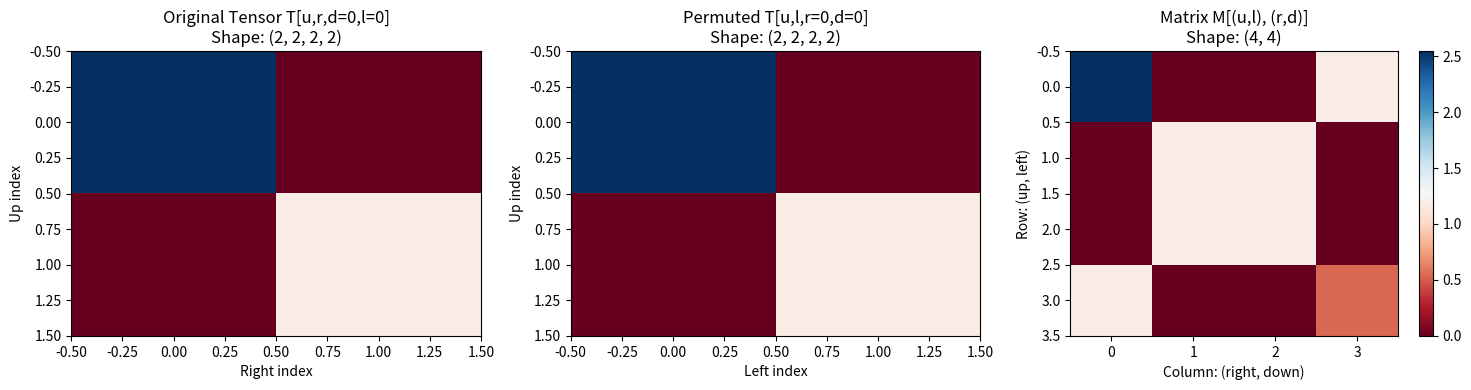
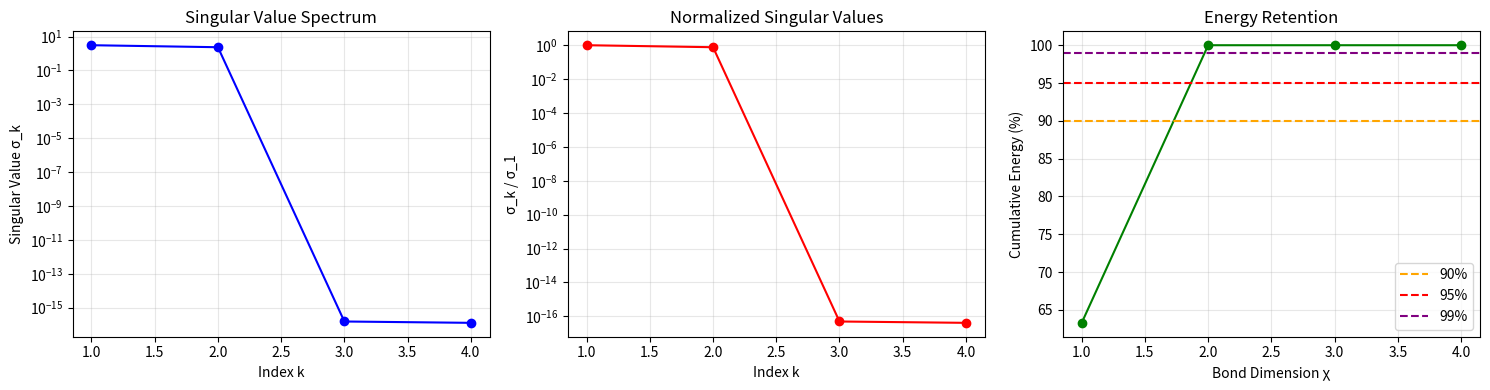
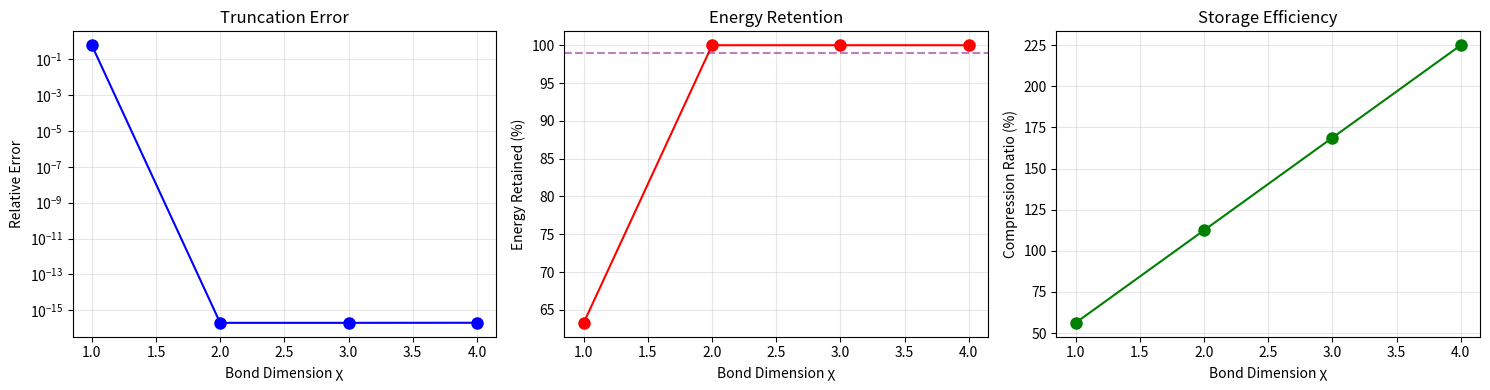

The matplotlib source for these figures, in order:
"""
TRG 中 SVD 應用的互動式示範

本程式展示：
1. 如何將張量重組為矩陣
2. SVD 分解的詳細過程
3. 截斷策略的影響
4. 奇異值分佈與能量保留
5. 與您的 truncated_svd.py 整合
"""

import numpy as np
import matplotlib.pyplot as plt
from typing import Tuple, Optional


def build_ising_local_tensor(beta: float, J: float = 1.0, h: float = 0.0) -> np.ndarray:
    """
    建立 2D Ising 模型的局域 rank-4 張量
    
    使用 cosh/sinh 分解方法
    """
    cosh_val = np.cosh(beta * J)
    sinh_val = np.sinh(beta * J)
    
    # M[自旋索引, 虛擬鍵]: 平方根分解
    M = np.array([
        [np.sqrt(cosh_val), np.sqrt(sinh_val)],
        [np.sqrt(cosh_val), -np.sqrt(sinh_val)]
    ], dtype=np.float64)
    
    # 外場權重
    field_weights = np.array([np.exp(beta * h), np.exp(-beta * h)])
    
    # 構建 rank-4 張量 T[up, right, down, left]
    tensor = np.zeros((2, 2, 2, 2), dtype=np.float64)
    for spin_idx, weight in enumerate(field_weights):
        # 四個方向的虛擬鍵外積
        contrib = np.einsum('i,j,k,l->ijkl',
                           M[spin_idx], M[spin_idx],
                           M[spin_idx], M[spin_idx],
                           optimize=True)
        tensor += weight * contrib
    
    return tensor


def visualize_tensor_to_matrix_reshaping(tensor: np.ndarray, save_path: Optional[str] = None):
    """
    視覺化張量到矩陣的重組過程
    """
    dim = tensor.shape[0]
    
    # 重組為矩陣
    permuted = np.transpose(tensor, (0, 3, 1, 2))  # (up, left, right, down)
    matrix = permuted.reshape(dim * dim, dim * dim)
    
    fig, axes = plt.subplots(1, 3, figsize=(15, 4))
    
    # 原始張量（展示為 4D 切片）
    axes[0].imshow(tensor[:, :, 0, 0], cmap='RdBu', aspect='auto')
    axes[0].set_title(f'Original Tensor T[u,r,d=0,l=0]\nShape: {tensor.shape}')
    axes[0].set_xlabel('Right index')
    axes[0].set_ylabel('Up index')
    
    # 重排後的張量
    axes[1].imshow(permuted[:, :, 0, 0], cmap='RdBu', aspect='auto')
    axes[1].set_title(f'Permuted T[u,l,r=0,d=0]\nShape: {permuted.shape}')
    axes[1].set_xlabel('Left index')
    axes[1].set_ylabel('Up index')
    
    # 重組為矩陣
    im = axes[2].imshow(matrix, cmap='RdBu', aspect='auto')
    axes[2].set_title(f'Matrix M[(u,l), (r,d)]\nShape: {matrix.shape}')
    axes[2].set_xlabel('Column: (right, down)')
    axes[2].set_ylabel('Row: (up, left)')
    plt.colorbar(im, ax=axes[2])
    
    plt.tight_layout()
    
    if save_path:
        plt.savefig(save_path, dpi=300, bbox_inches='tight')
        print(f"已儲存圖片至: {save_path}")
    
    plt.show()


def analyze_svd_spectrum(tensor: np.ndarray, save_path: Optional[str] = None):
    """
    分析張量 SVD 的奇異值譜
    """
    dim = tensor.shape[0]
    
    # 重組為矩陣
    permuted = np.transpose(tensor, (0, 3, 1, 2))
    matrix = permuted.reshape(dim * dim, dim * dim)
    
    # SVD 分解
    U, S, Vh = np.linalg.svd(matrix, full_matrices=False)
    
    # 計算累積能量
    cumulative_energy = np.cumsum(S**2) / np.sum(S**2)
    
    # 繪圖
    fig, axes = plt.subplots(1, 3, figsize=(15, 4))
    
    # 奇異值分佈
    axes[0].semilogy(range(1, len(S) + 1), S, 'bo-', markersize=6)
    axes[0].set_xlabel('Index k')
    axes[0].set_ylabel('Singular Value σ_k')
    axes[0].set_title('Singular Value Spectrum')
    axes[0].grid(True, alpha=0.3)
    
    # 歸一化奇異值
    axes[1].plot(range(1, len(S) + 1), S / S[0], 'ro-', markersize=6)
    axes[1].set_xlabel('Index k')
    axes[1].set_ylabel('σ_k / σ_1')
    axes[1].set_title('Normalized Singular Values')
    axes[1].set_yscale('log')
    axes[1].grid(True, alpha=0.3)
    
    # 累積能量
    axes[2].plot(range(1, len(S) + 1), cumulative_energy * 100, 'go-', markersize=6)
    axes[2].axhline(y=90, color='orange', linestyle='--', label='90%')
    axes[2].axhline(y=95, color='red', linestyle='--', label='95%')
    axes[2].axhline(y=99, color='purple', linestyle='--', label='99%')
    axes[2].set_xlabel('Bond Dimension χ')
    axes[2].set_ylabel('Cumulative Energy (%)')
    axes[2].set_title('Energy Retention')
    axes[2].legend()
    axes[2].grid(True, alpha=0.3)
    
    plt.tight_layout()
    
    if save_path:
        plt.savefig(save_path, dpi=300, bbox_inches='tight')
        print(f"已儲存圖片至: {save_path}")
    
    plt.show()
    
    # 輸出統計信息
    print("=" * 60)
    print("奇異值統計")
    print("=" * 60)
    print(f"總奇異值數量: {len(S)}")
    print(f"最大奇異值: {S[0]:.6e}")
    print(f"最小奇異值: {S[-1]:.6e}")
    print(f"條件數: {S[0] / S[-1]:.2e}")
    print()
    
    for threshold in [0.90, 0.95, 0.99, 0.999]:
        rank = np.argmax(cumulative_energy >= threshold) + 1
        print(f"保留 {threshold*100:.1f}% 能量所需秩數: {rank}")
    
    print("=" * 60)
    
    return S, cumulative_energy


def compare_truncation_effects(
    tensor: np.ndarray,
    chi_values: list[int],
    save_path: Optional[str] = None
):
    """
    比較不同截斷秩數的效果
    """
    dim = tensor.shape[0]
    
    # 重組為矩陣
    permuted = np.transpose(tensor, (0, 3, 1, 2))
    matrix = permuted.reshape(dim * dim, dim * dim)
    
    # 完整 SVD（參考）
    U_full, S_full, Vh_full = np.linalg.svd(matrix, full_matrices=False)
    matrix_ref = U_full @ np.diag(S_full) @ Vh_full
    
    results = []
    
    for chi in chi_values:
        # 截斷 SVD
        keep = min(chi, len(S_full))
        U = U_full[:, :keep]
        S = S_full[:keep]
        Vh = Vh_full[:keep, :]
        
        # 重建矩陣
        matrix_approx = U @ np.diag(S) @ Vh
        
        # 計算誤差
        rel_error = np.linalg.norm(matrix - matrix_approx, 'fro') / np.linalg.norm(matrix, 'fro')
        
        # 能量保留
        energy_kept = np.sum(S**2) / np.sum(S_full**2)
        
        # 壓縮率
        original_params = matrix.size
        compressed_params = U.size + S.size + Vh.size
        compression_ratio = compressed_params / original_params
        
        results.append({
            'chi': chi,
            'rel_error': rel_error,
            'energy_kept': energy_kept,
            'compression_ratio': compression_ratio
        })
        
        print(f"χ = {chi:3d} | 誤差: {rel_error:.6e} | 能量: {energy_kept*100:.2f}% | 壓縮率: {compression_ratio*100:.1f}%")
    
    # 繪圖
    fig, axes = plt.subplots(1, 3, figsize=(15, 4))
    
    chi_arr = [r['chi'] for r in results]
    
    # 相對誤差
    axes[0].semilogy(chi_arr, [r['rel_error'] for r in results], 'bo-', markersize=8)
    axes[0].set_xlabel('Bond Dimension χ')
    axes[0].set_ylabel('Relative Error')
    axes[0].set_title('Truncation Error')
    axes[0].grid(True, alpha=0.3)
    
    # 能量保留
    axes[1].plot(chi_arr, [r['energy_kept']*100 for r in results], 'ro-', markersize=8)
    axes[1].axhline(y=99, color='purple', linestyle='--', alpha=0.5)
    axes[1].set_xlabel('Bond Dimension χ')
    axes[1].set_ylabel('Energy Retained (%)')
    axes[1].set_title('Energy Retention')
    axes[1].grid(True, alpha=0.3)
    
    # 壓縮率
    axes[2].plot(chi_arr, [r['compression_ratio']*100 for r in results], 'go-', markersize=8)
    axes[2].set_xlabel('Bond Dimension χ')
    axes[2].set_ylabel('Compression Ratio (%)')
    axes[2].set_title('Storage Efficiency')
    axes[2].grid(True, alpha=0.3)
    
    plt.tight_layout()
    
    if save_path:
        plt.savefig(save_path, dpi=300, bbox_inches='tight')
        print(f"\n已儲存圖片至: {save_path}")
    
    plt.show()
    
    return results


def trg_step_with_visualization(
    tensor: np.ndarray,
    max_bond_dim: int = 8,
    show_details: bool = True
) -> Tuple[np.ndarray, int]:
    """
    執行一次 TRG 步驟，並提供詳細的視覺化輸出
    """
    dim = tensor.shape[0]
    
    if show_details:
        print("\n" + "=" * 60)
        print("TRG 單步分解 - 詳細過程")
        print("=" * 60)
        print(f"\n原始張量形狀: {tensor.shape}")
        print(f"虛擬鍵維度: {dim}")
    
    # 步驟 1: 重組
    permuted = np.transpose(tensor, (0, 3, 1, 2))
    matrix = permuted.reshape(dim * dim, dim * dim)
    
    if show_details:
        print(f"\n[步驟 1] 張量 → 矩陣")
        print(f"  重排指標: (u,r,d,l) → (u,l,r,d)")
        print(f"  矩陣形狀: {matrix.shape}")
    
    # 步驟 2: SVD
    U, S, Vh = np.linalg.svd(matrix, full_matrices=False)
    
    if show_details:
        print(f"\n[步驟 2] SVD 分解")
        print(f"  U 形狀: {U.shape}")
        print(f"  奇異值數量: {len(S)}")
        print(f"  前 5 個奇異值: {S[:min(5, len(S))]}")
    
    # 步驟 3: 截斷
    keep = min(max_bond_dim, len(S))
    
    if show_details:
        cumulative_energy = np.cumsum(S**2) / np.sum(S**2)
        print(f"\n[步驟 3] 截斷")
        print(f"  原始秩: {len(S)}")
        print(f"  截斷秩: {keep}")
        print(f"  保留能量: {cumulative_energy[keep-1]*100:.2f}%")
    
    U = U[:, :keep]
    S = S[:keep]
    Vh = Vh[:keep, :]
    
    # 步驟 4: 平方根分配
    sqrt_S = np.sqrt(S)
    U = U * sqrt_S
    Vh = sqrt_S[:, None] * Vh
    
    if show_details:
        print(f"\n[步驟 4] 平方根分配奇異值")
        print(f"  U 吸收 √S 後形狀: {U.shape}")
        print(f"  Vh 吸收 √S 後形狀: {Vh.shape}")
    
    # 步驟 5: 重組
    S1 = U.reshape(dim, dim, keep)
    S2 = Vh.reshape(keep, dim, dim)
    
    if show_details:
        print(f"\n[步驟 5] 矩陣 → rank-3 張量")
        print(f"  S1 (左張量) 形狀: {S1.shape}")
        print(f"  S2 (右張量) 形狀: {S2.shape}")
    
    # 步驟 6: 收縮
    coarse = np.einsum(
        'api,ibj,cjq,qda->abcd',
        S1, S2, S1, S2,
        optimize=True
    )
    
    if show_details:
        print(f"\n[步驟 6] 收縮成粗粒化張量")
        print(f"  新張量形狀: {coarse.shape}")
        print(f"  虛擬鍵維度: {dim} → {keep}")
        print("=" * 60 + "\n")
    
    return coarse, keep


# ============================================================
# 主示範程式
# ============================================================

def main():
    """
    完整示範 SVD 在 TRG 中的應用
    """
    print("=" * 60)
    print("SVD 在 TRG 算法中的應用 - 互動式示範")
    print("=" * 60)
    
    # 參數設定
    beta = 0.5  # 逆溫度（高溫）
    J = 1.0
    h = 0.0
    
    print(f"\n參數設定:")
    print(f"  溫度 T = 1/β = {1/beta:.2f}")
    print(f"  交換參數 J = {J}")
    print(f"  外場 h = {h}")
    
    # 建立局域張量
    print("\n正在建立 Ising 局域張量...")
    tensor = build_ising_local_tensor(beta, J, h)
    print(f"張量形狀: {tensor.shape}")
    print(f"張量範數: {np.linalg.norm(tensor):.6f}")
    
    # 示範 1: 張量到矩陣的重組
    print("\n" + "=" * 60)
    print("示範 1: 張量 → 矩陣重組")
    print("=" * 60)
    visualize_tensor_to_matrix_reshaping(tensor)
    
    # 示範 2: 奇異值譜分析
    print("\n" + "=" * 60)
    print("示範 2: 奇異值譜分析")
    print("=" * 60)
    S, cumulative_energy = analyze_svd_spectrum(tensor)
    
    # 示範 3: 不同截斷秩的比較
    print("\n" + "=" * 60)
    print("示範 3: 截斷策略比較")
    print("=" * 60)
    chi_values = [1, 2, 3, 4]
    results = compare_truncation_effects(tensor, chi_values)
    
    # 示範 4: 完整 TRG 步驟
    print("\n" + "=" * 60)
    print("示範 4: 執行完整 TRG 步驟")
    print("=" * 60)
    coarse_tensor, chi_eff = trg_step_with_visualization(
        tensor, 
        max_bond_dim=3,
        show_details=True
    )
    
    print("\n完成！所有示範已執行。")
    print("\n建議:")
    print("  1. 調整 beta 參數，觀察不同溫度下的奇異值譜")
    print("  2. 嘗試更大的截斷秩 max_bond_dim")
    print("  3. 查看 SVD_in_TRG_tutorial.md 了解更多理論細節")


if __name__ == "__main__":
    main()
